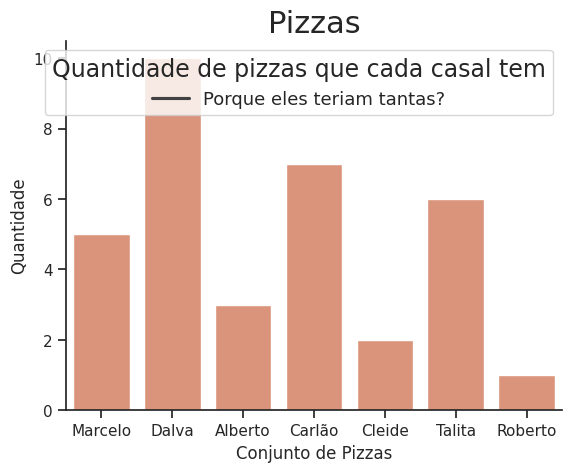

Here is the Python script that generated this plot:
#Codigo Seaborn

import seaborn as sns 
import matplotlib.pyplot as plt
import pandas as pd

meus_dados = pd.DataFrame({ 

'Conjunto de Pizzas': ['Marcelo', 'Dalva', 'Alberto', 'Carlão', 'Cleide', 'Talita', 'Roberto'],
'Quantidade': [5, 10, 3, 7, 2, 6, 1]
}) #Aqui estaremos criando um dataframe com o nome de "meus_dados". Ele funciona como se fosse um repositório de informações.

custom_params = {'axes.spines.right': False, 'axes.spines.top': False} #Aqui criamos uma variável chamada "custom_params" para customizar elementos específicos do gráfico - As bordas, nesse caso.
sns.set_theme(style='ticks', rc=custom_params, palette='flare')  #Aqui escolhemos nosso tema, definindo o estilo, cor e runtime.configuration (rc).

sns.barplot(x=meus_dados['Conjunto de Pizzas'], y=meus_dados['Quantidade']) #Aqui estamos definindo o tipo de gráfico e escolhendo as variáveis ou atributos do "datas" para as colunas "x" e "y".

plt.title('Pizzas', size=22) #Aqui definimos o título do gráfico e o tamanho da fonte dele
plt.legend(title='Quantidade de pizzas que cada casal tem', labels=['Porque eles teriam tantas?'], fontsize=13, title_fontsize=17) #Aqui criamos o título de uma legenda, a legenda em si e os tamanhos de cada um deles

plt.show() #Aqui damos o comando para mostrar o gráfico 


